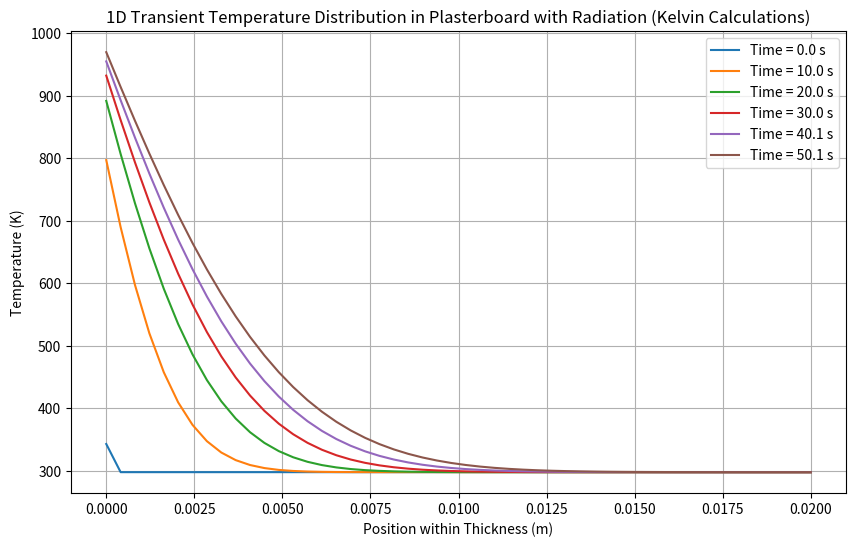

This figure's Python source:
"""
Simple zone model implementation based on Zhang and Li (2012).
No wall heat transfer solution.

Author
------
[redacted]
"""

import numpy as np


def update_wall_temp_array(
        T: np.ndarray,
        T_new: np.ndarray,
        T_history: list[np.ndarray],
        alpha: float,
        dt: float,
        dx: float,
        h: float,
        Tg: float,
        epsilon: float,
        sigma: float,
        rho: float,
        c: float,
        N: int,
        q_inc: float
) -> np.ndarray:
    """
    Update the 1D wall temperature distribution using a finite difference approach.

    The function computes a new temperature distribution for each node within
    the wall, assuming constant thermal properties. Convective and radiative
    boundary conditions are imposed at the exposed surface, and an insulated
    boundary is assumed at the opposite surface.

    :param T: Current temperature distribution [K] (1D array of length N).
    :param T_new: Array for storing updated temperature distribution [K].
    :param T_history: List to which updated temperature distributions will be appended.
    :param alpha: Thermal diffusivity [m^2/s].
    :param dt: Time step [s].
    :param dx: Spatial step [m].
    :param h: Convective heat transfer coefficient [W/(m^2·K)].
    :param Tg: Gas temperature [K].
    :param epsilon: Surface emissivity [-].
    :param sigma: Stefan-Boltzmann constant [W/(m^2·K^4)].
    :param rho: Density of wall material [kg/m^3].
    :param c: Specific heat capacity of wall material [J/(kg·K)].
    :param N: Number of nodes in the 1D discretization.
    :param q_inc: Incident radiant heat flux [W/m^2].
    :returns: Updated temperature distribution [K] (1D array of length N).
    """

    # Interior nodes: apply the heat equation
    for i in range(1, N - 1):
        T_new[i] = T[i] + alpha * dt / dx ** 2 * (T[i + 1] - 2 * T[i] + T[i - 1])

    # Boundary condition at exposed surface (x = 0)
    T_new[0] = T[0] + (
            (
                    h * (Tg - T[0])
                    + epsilon * sigma * (Tg ** 4 - T[0] ** 4)
                    + q_inc
            ) * dt / (rho * c * dx)
            + alpha * dt / dx ** 2 * (T[1] - T[0])
    )

    # Boundary condition at insulated surface (x = L)
    T_new[N - 1] = T[N - 1] + alpha * dt / dx ** 2 * (T[N - 2] - T[N - 1])

    # Update the temperature array and record the new distribution
    T = T_new.copy()
    T_history.append(T.copy())
    return T


def HT_dx_dt_sub(L: float, N: int, alpha: float) -> tuple[float, float]:
    """
    Calculate the spatial step size (dx) and time step (dt) for the wall solver.

    A stability criterion is used to compute dt for a 1D heat conduction problem
    (via finite difference).

    :param L: Total thickness of the wall [m].
    :param N: Number of spatial nodes.
    :param alpha: Thermal diffusivity [m^2/s].
    :returns: A tuple (dx, dt):
       - dx: The spatial discretization step [m].
       - dt: The time step [s].
    """
    dx = L / (N - 1)
    dt = (0.5 * dx ** 2 / alpha) / 2  # Additional factor of 2 for safety margin
    return dx, dt


def alpha_calc(k: float, rho: float, c: float) -> float:
    """
    Calculate the thermal diffusivity of the wall material.

    .. math::
       \\alpha = \\frac{k}{\\rho \\, c}

    :param k: Thermal conductivity [W/(m·K)].
    :param rho: Density of the material [kg/m^3].
    :param c: Specific heat capacity [J/(kg·K)].
    :returns: Thermal diffusivity [m^2/s].
    """
    alpha = k / (rho * c)
    return alpha


if __name__ == "__main__":
    import matplotlib.pyplot as plt

    # Define number of time steps
    time_steps = 300  # Total number of time steps

    # Define material properties and initial conditions (in Kelvin)
    k = 0.17  # Thermal conductivity (W/m*K)
    rho = 750  # Density (kg/m^3)
    c = 1090  # Specific heat capacity (J/kg*K)
    Tg = 800 + 273.15  # Gas temperature in Kelvin
    T0 = 25 + 273.15  # Initial temperature of the plasterboard in Kelvin
    h = 10  # Convective heat transfer coefficient (W/m^2*K)
    L = 0.02  # Thickness of the plasterboard (m)
    N = 50  # Number of spatial nodes
    epsilon = 0.9  # Emissivity of the plasterboard surface
    sigma = 5.67e-8  # Stefan-Boltzmann constant (W/m^2*K^4)
    q_inc = 0

    # Calculate thermal diffusivity
    alpha = alpha_calc(k, rho, c)

    # Define spatial and time steps
    dx, dt = HT_dx_dt_sub(L, N, alpha)

    # Initialise temperature array in Kelvin
    T = np.ones(N) * T0  # Initial temperature distribution
    T_new = T.copy()  # Array for updated temperatures

    # Record temperature profiles over time for visualization
    T_history = []

    # Finite difference time-stepping
    for _ in range(time_steps):
        T = update_wall_temp_array(T, T_new, T_history, alpha, dt, dx, h, Tg, epsilon, sigma, rho, c, N, q_inc)
    # ----------------------------------------------------------------------------------------------------------------------
    # Plotting the temperature distribution over time
    plt.figure(figsize=(10, 6))
    for i in range(0, time_steps, 50):  # Plot every 50th time step
        plt.plot(np.linspace(0, L, N), T_history[i], label=f'Time = {i * dt:.1f} s')
    plt.xlabel("Position within Thickness (m)")
    plt.ylabel("Temperature (K)")
    plt.title("1D Transient Temperature Distribution in Plasterboard with Radiation (Kelvin Calculations)")
    plt.legend()
    plt.grid(True)
    plt.show()
